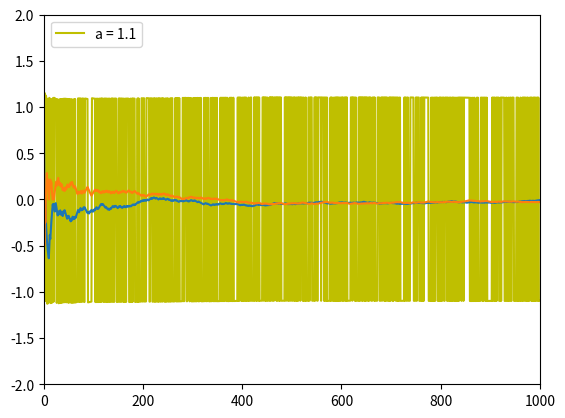

Source code (Python):
import sys
import matplotlib.pyplot as plt
import numpy as np




if __name__=="__main__":

	np.random.seed(0)

	T = 1000

	vals=[1,-1]

	plt.axis([0,T,-2,2])
	#plt.figure(1)

	x_axis = np.arange(T)
	theta=[]
	eata=[]
	for x in x_axis:
		eata.append(np.random.choice(vals))
		theta.append(np.mean(eata))

	y_axis=np.array(theta)
	#plt.subplot(321)
	#plt.title('avg')
	#plt.plot(x_axis,y_axis)


	theta2 = [0.0]
	eata = [0]
	vals = [1.0,-1.0]
	theta3 = [0.0]

	thetas1=[]
	thetas2=[0.0]
	thetas3=[0.0]

	theta_star = 1.0

	for t in x_axis:
		eata.append(np.random.choice(vals))
		c_eata = eata[t]
		c_theta2 = theta2[t]
		theta2.append(c_theta2+(1/(t+1))*(c_eata-c_theta2))
		theta3.append(c_theta2+(1.1)*(c_eata-c_theta2))

		thetas2.append(c_theta2+(1/(t+1))*(theta_star+c_eata-c_theta2))
		thetas3.append(c_theta2+(1.1)*(theta_star+c_eata-c_theta2))


	theta2.pop(0)
	theta3.pop(0)
	thetas2.pop(0)
	thetas3.pop(0)

	'''y_axis = np.array(theta2)
	plt.subplot(321)
	plt.title('1/(t+1)')
	plt.plot(x_axis,y_axis)

	y_axis = np.array(theta3)
	plt.subplot(325)
	plt.title('alpha=1.1')
	plt.plot(x_axis,y_axis)

	y_axis = np.array(thetas2)
	plt.subplot(324)
	plt.title('theta* + 1/t+1')
	plt.plot(x_axis,y_axis)

	y_axis = np.array(thetas3)
	plt.subplot(326)
	plt.title('theta* alpha=1.1')
	plt.plot(x_axis,y_axis)'''

	y_axis=np.array(theta3)
	plt.plot(x_axis,y_axis,color='y',label='a = 1.1')
	y_axis=np.array(theta)
	plt.plot(x_axis,y_axis)
	y_axis=np.array(theta2)
	plt.plot(x_axis,y_axis)

	plt.legend(loc='upper left')



	plt.show()
	sys.exit(0)